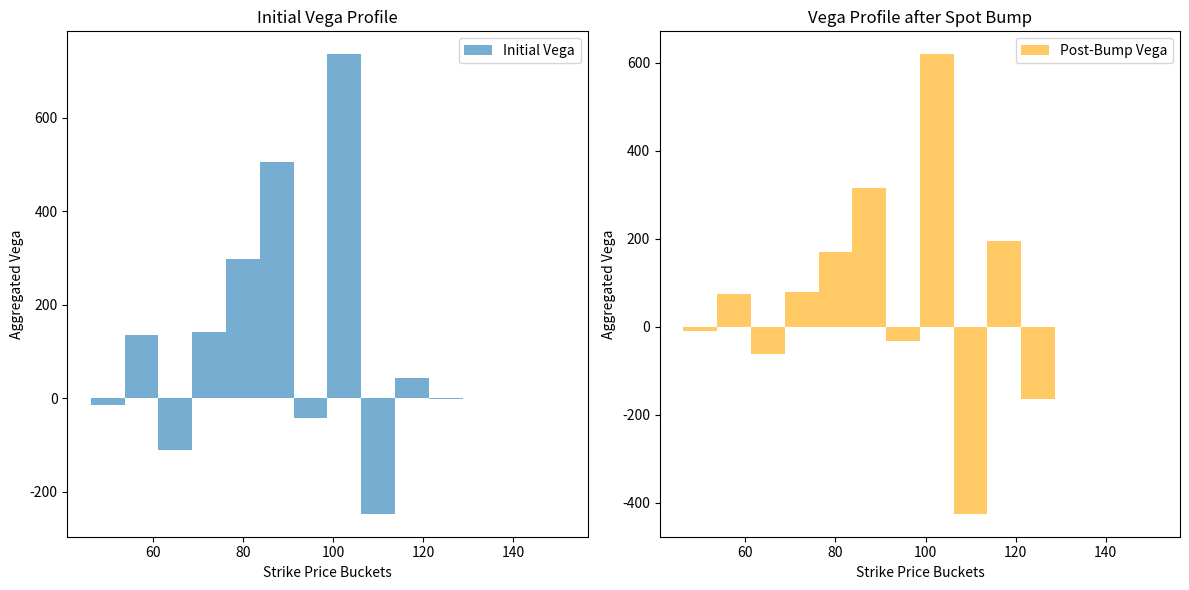
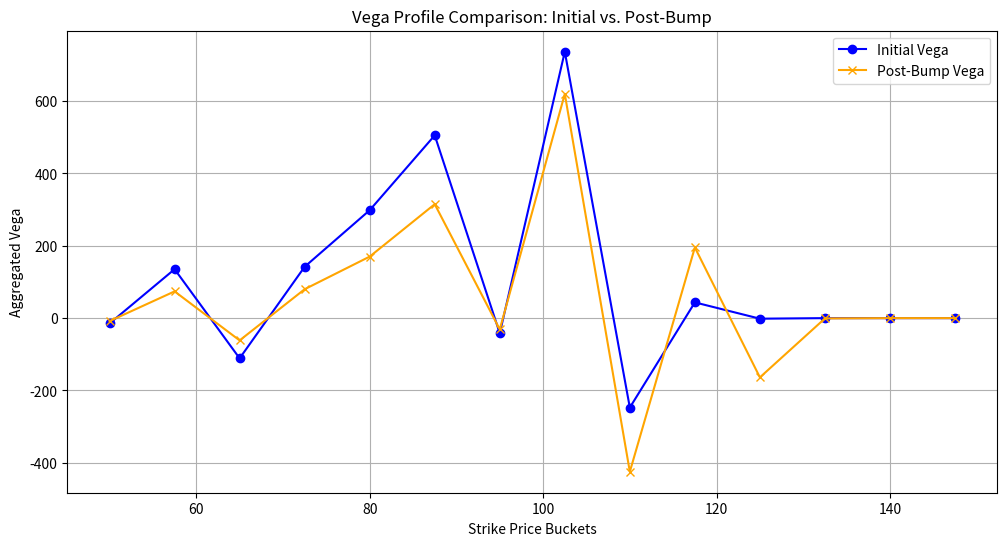
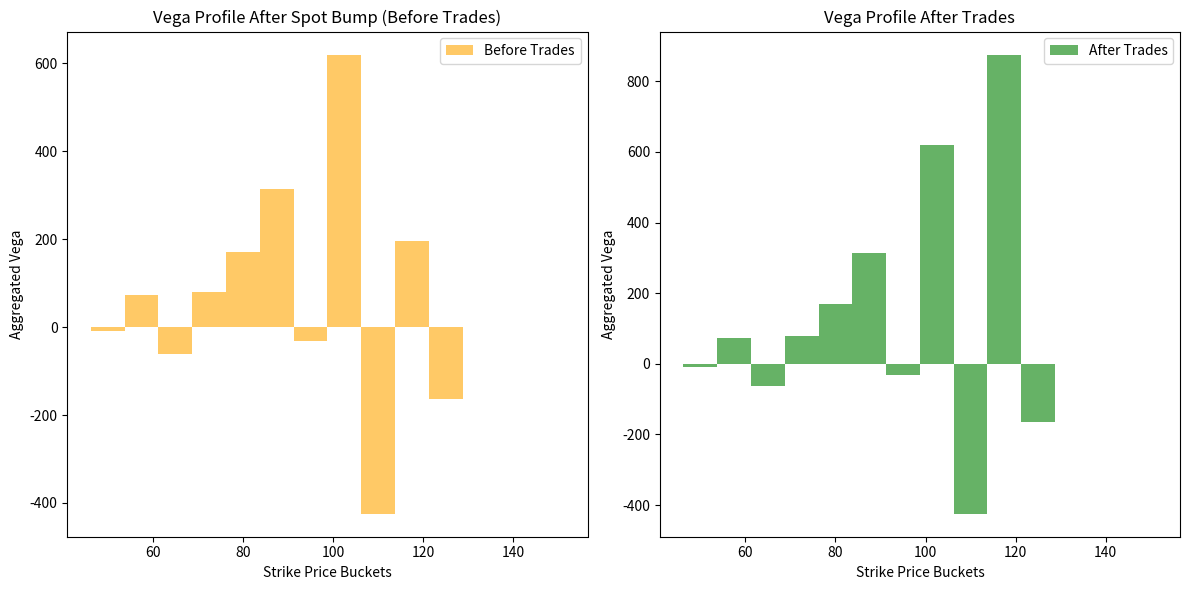

Write the Python code that produced these figures, in order.
import numpy as np
import scipy.stats as si
import matplotlib.pyplot as plt
from scipy.optimize import linprog

###############################################################################
# Simulating a Black-Scholes vanilla option portfolio as a function of spot.  #
# Exploring classic optimisation techniques to provide dynamic vega hedging,  #
# starting with simple linear optimisers from scipy							  #
###############################################################################

# Black-Scholes Vega Function
def black_scholes_vega(S, K, T, r, sigma, num_contracts=1):
    d1 = (np.log(S / K) + (r + 0.5 * sigma ** 2) * T) / (sigma * np.sqrt(T))
    vega = S * si.norm.pdf(d1) * np.sqrt(T) * num_contracts
    return vega

# Implied Volatility Function
def implied_vol_skew(K, base_vol=0.2, skew_factor=0.005):
    return base_vol + skew_factor * (100 - K)

# Create Portfolio
np.random.seed(0)
num_options = 50
strikes = np.linspace(50, 150, num_options)
num_contracts = np.random.randint(-5, 10, num_options)
expiry = 1  # 1 year
spot = 100  # Current spot price
risk_free_rate = 0.01

portfolio = [{'K': K, 'T': expiry, 'r': risk_free_rate, 'sigma': implied_vol_skew(K), 'num_contracts': n} 
             for K, n in zip(strikes, num_contracts)]

# Function to Aggregate Vega into Buckets
def aggregate_vega(portfolio, spot):
    bucket_width = 7.5  # 5% of 150 (maximum strike)
    buckets = np.arange(50, 150 + bucket_width, bucket_width)  # Extend to cover the highest strike
    vega_buckets = np.zeros(len(buckets) - 1)

    for opt in portfolio:
        vega = black_scholes_vega(spot, opt['K'], opt['T'], opt['r'], opt['sigma'], opt['num_contracts'])
        index = np.digitize(opt['K'], buckets) - 1
        index = min(index, len(vega_buckets) - 1)  # Handle edge case
        vega_buckets[index] += vega

    return buckets, vega_buckets


# Aggregate Vega at Initial Spot
buckets, vega_buckets_initial = aggregate_vega(portfolio, spot)

# Bump Spot Price
bump = 20  # e.g., 5%
new_spot = spot * (1 + bump / 100)

# Aggregate Vega after Spot Bump
_, vega_buckets_bumped = aggregate_vega(portfolio, new_spot)

# Plotting
plt.figure(figsize=(12, 6))

# Initial Vega Profile
plt.subplot(1, 2, 1)
plt.bar(buckets[:-1], vega_buckets_initial, width=7.5, alpha=0.6, label='Initial Vega')
plt.xlabel('Strike Price Buckets')
plt.ylabel('Aggregated Vega')
plt.title('Initial Vega Profile')
plt.legend()

# Vega Profile after Spot Bump
plt.subplot(1, 2, 2)
plt.bar(buckets[:-1], vega_buckets_bumped, width=7.5, alpha=0.6, color='orange', label='Post-Bump Vega')
plt.xlabel('Strike Price Buckets')
plt.ylabel('Aggregated Vega')
plt.title('Vega Profile after Spot Bump')
plt.legend()

plt.tight_layout()
plt.show()

# Line Plots for Comparison
plt.figure(figsize=(12, 6))
plt.plot(buckets[:-1], vega_buckets_initial, marker='o', label='Initial Vega', linestyle='-', color='blue')
plt.plot(buckets[:-1], vega_buckets_bumped, marker='x', label='Post-Bump Vega', linestyle='-', color='orange')
plt.xlabel('Strike Price Buckets')
plt.ylabel('Aggregated Vega')
plt.title('Vega Profile Comparison: Initial vs. Post-Bump')
plt.legend()
plt.grid(True)
plt.show()







# Function to calculate the total vega for the portfolio
def total_portfolio_vega(portfolio, spot):
    total_vega = sum([black_scholes_vega(spot, opt['K'], opt['T'], opt['r'], opt['sigma'], opt['num_contracts']) 
                      for opt in portfolio])
    return total_vega

# Define the optimization problem
def optimize_trades(portfolio, spot, target_vega):
    num_options = len(portfolio)
    vega_changes = [black_scholes_vega(spot, opt['K'], opt['T'], opt['r'], opt['sigma']) for opt in portfolio]

    # Objective: minimize the total number of contracts traded
    objective = np.ones(num_options * 2)  # Buying and selling for each option

    # Constraints
    # Vega neutrality: the sum of vega changes must be close to the target vega
    A_eq = np.array(vega_changes + [-x for x in vega_changes]).reshape(1, -1)
    b_eq = [target_vega - total_portfolio_vega(portfolio, spot)]

    # Bounds for each variable (number of contracts to buy or sell for each option)
    bounds = [(0, None) for _ in range(num_options * 2)]

    # Optimization
    result = linprog(objective, A_eq=A_eq, b_eq=b_eq, bounds=bounds, method='highs')

    if result.success:
        return result.x[:num_options] - result.x[num_options:]  # Net change in contracts
    else:
        raise ValueError("Optimization failed")

# Current total vega of the portfolio
current_vega = total_portfolio_vega(portfolio, spot)

# Target vega (aiming for neutrality)
target_vega = current_vega

# Optimize trades
trade_changes = optimize_trades(portfolio, new_spot, target_vega)

# Print results
print("Trade Changes to Maintain Vega Neutrality:")
for i, change in enumerate(trade_changes):
    if change != 0:
        print(f"Option {i+1} Strike {portfolio[i]['K']}: {'Buy' if change > 0 else 'Sell'} {abs(change)} contracts")

# Apply the optimized trades to the portfolio
def apply_trades(portfolio, trade_changes):
    for opt, change in zip(portfolio, trade_changes):
        opt['num_contracts'] += change
    return portfolio

# Apply the trades to the portfolio
updated_portfolio = apply_trades(portfolio.copy(), trade_changes)

# Recalculate the vega profile after trades
_, vega_buckets_after_trades = aggregate_vega(updated_portfolio, new_spot)

# Plotting the vega profiles before and after trades
plt.figure(figsize=(12, 6))

# Vega Profile after Spot Bump but before Trades
plt.subplot(1, 2, 1)
plt.bar(buckets[:-1], vega_buckets_bumped, width=7.5, alpha=0.6, color='orange', label='Before Trades')
plt.xlabel('Strike Price Buckets')
plt.ylabel('Aggregated Vega')
plt.title('Vega Profile After Spot Bump (Before Trades)')
plt.legend()

# Vega Profile after Trades
plt.subplot(1, 2, 2)
plt.bar(buckets[:-1], vega_buckets_after_trades, width=7.5, alpha=0.6, color='green', label='After Trades')
plt.xlabel('Strike Price Buckets')
plt.ylabel('Aggregated Vega')
plt.title('Vega Profile After Trades')
plt.legend()

plt.tight_layout()
plt.show()